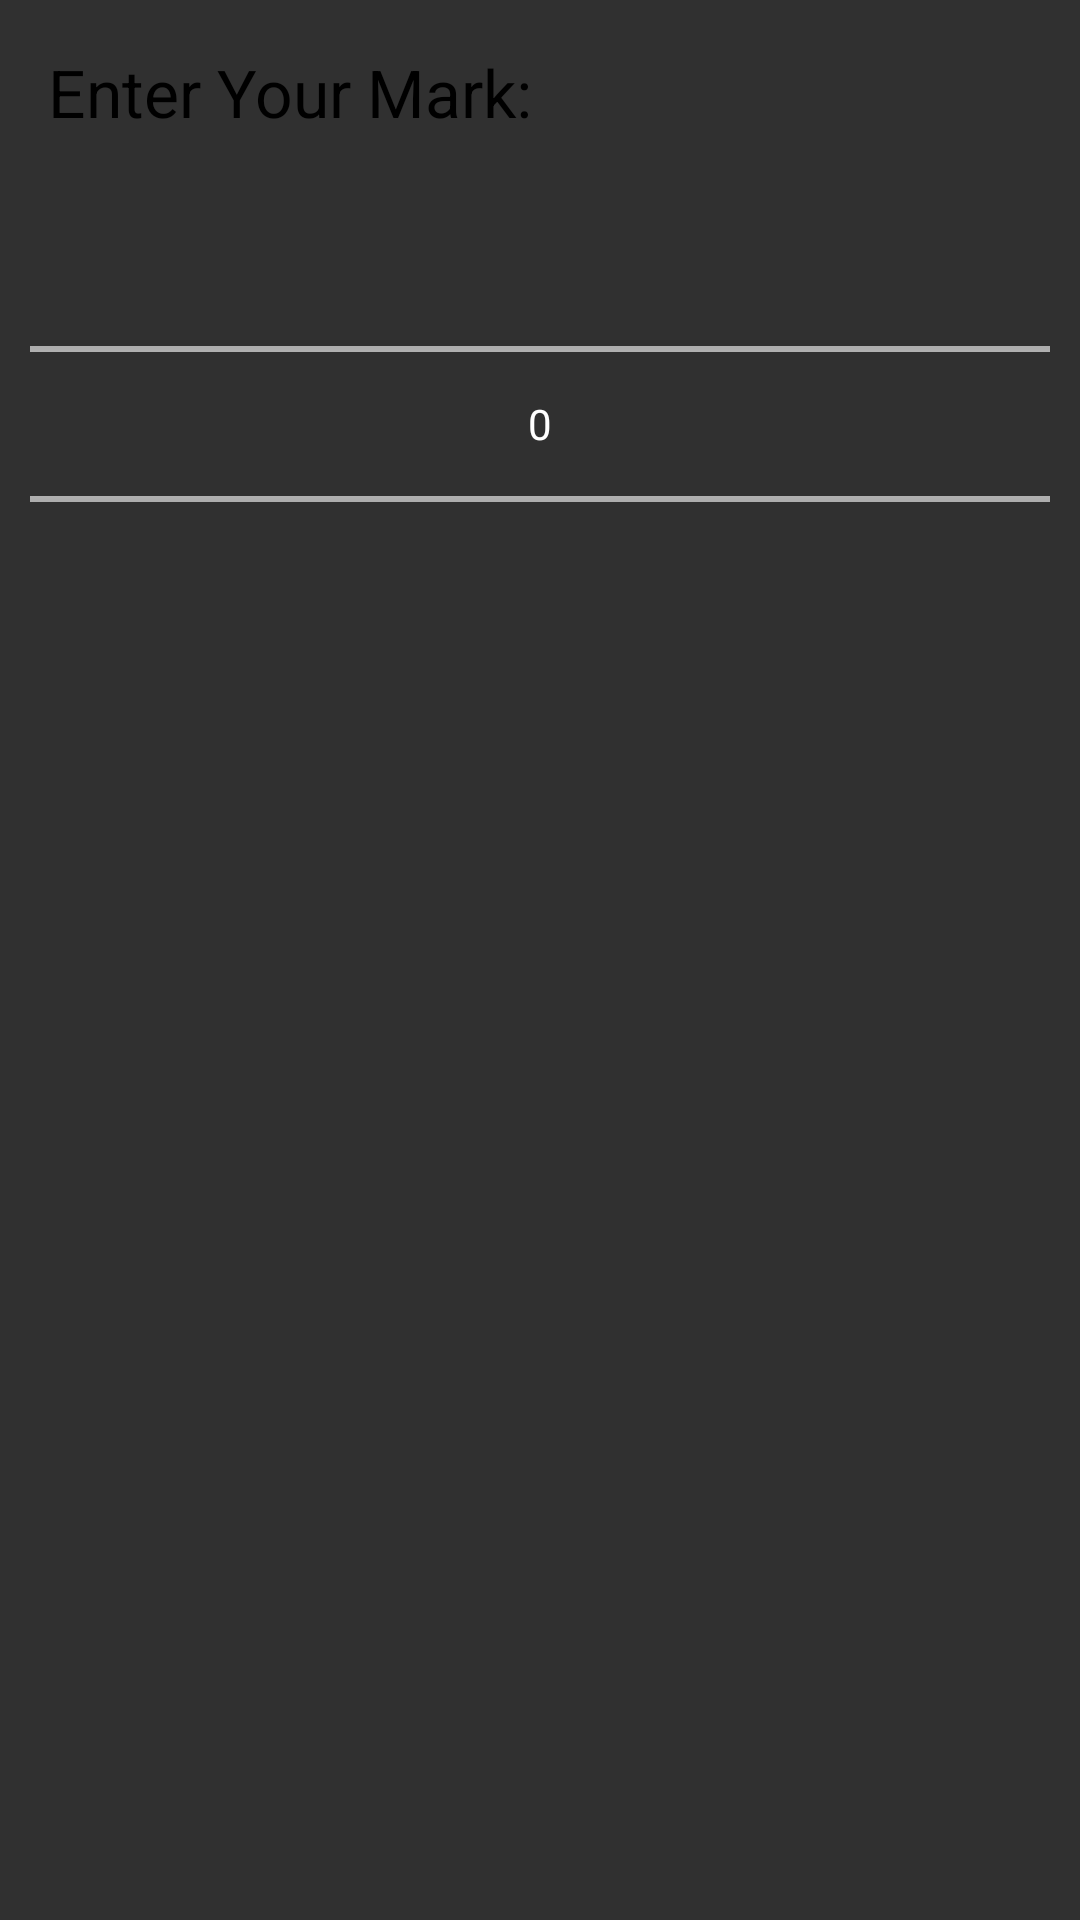

Android layout source for this screen:
<!-- AndroidManifest.xml: application theme AppTheme -->
<!-- res/layout/mark_dialog.xml -->
<?xml version="1.0" encoding="utf-8"?>
<LinearLayout
    android:id="@+id/layout_root"
    xmlns:android="http://schemas.android.com/apk/res/android"
    android:layout_width="fill_parent"
    android:layout_height="fill_parent"
    android:orientation="vertical"
    android:padding="10dp">

    <TextView
        android:id="@+id/dialogText1"
        android:layout_width="wrap_content"
        android:layout_height="wrap_content"
        android:text="Enter Your Mark: "
        android:textAppearance="?android:attr/textAppearanceLarge"/>

    <NumberPicker
        android:id="@+id/mark_dialog_number_picker"
        android:layout_width="match_parent"
        android:layout_height="wrap_content"
        >

        <requestFocus/>

    </NumberPicker>

</LinearLayout>
<!-- resources referenced by this layout -->
<resources>
  <style name="AppTheme" parent="AppBaseTheme">
          <item name="android:textColor">#000000</item>
          <item name="colorPrimary">@color/accent_material_dark</item>
          <item name="android:textViewStyle">@style/MyTextViewStyle</item>
  
  
          
          <item name="colorPrimaryDark">@color/material_blue_grey_800</item>
  
      </style>
  <style name="AppBaseTheme" parent="Theme.AppCompat">
          
      </style>
  <style name="MyTextViewStyle" parent="android:Widget.TextView">
          <item name="android:textStyle">normal</item>
          <item name="android:padding">6dp</item>
      </style>
</resources>
